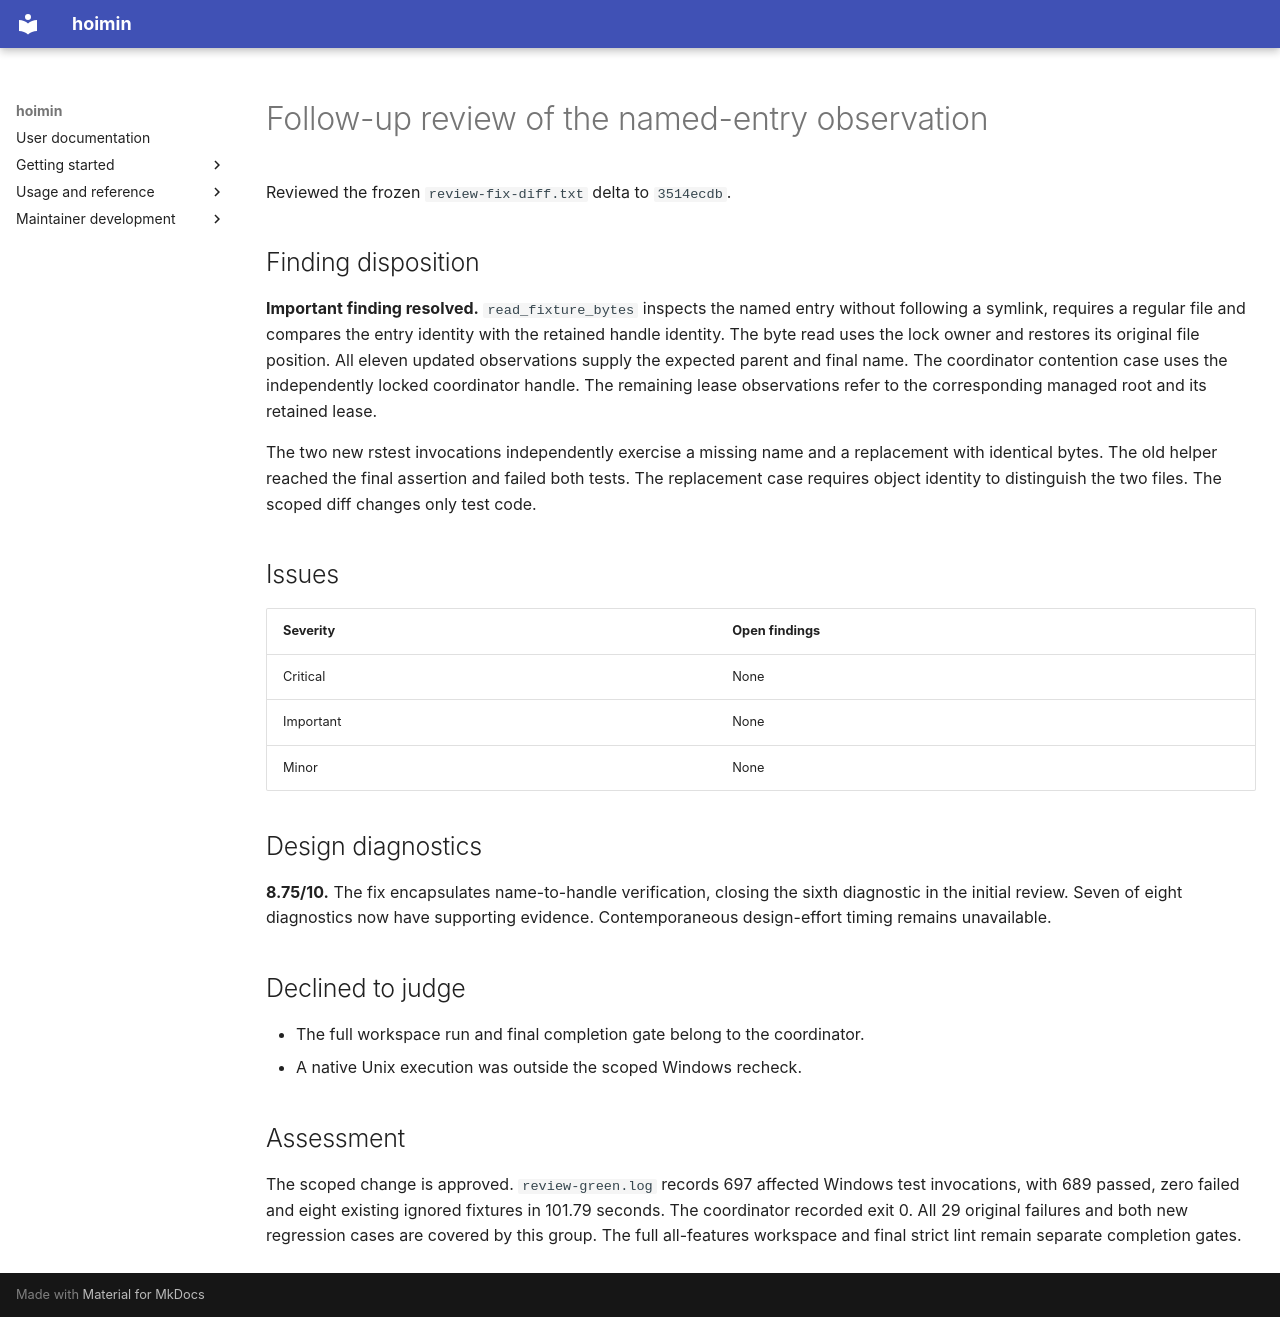

repository: HayaoSuzuki/hoimin · page: development/work/reports/windows-workspace/scoped-review/index.html · generator: mkdocs

# Follow-up review of the named-entry observation

Reviewed the frozen `review-fix-diff.txt` delta to `3514ecdb`.

## Finding disposition

**Important finding resolved.** `read_fixture_bytes` inspects the named entry without following a symlink, requires a regular file and compares the entry identity with the retained handle identity. The byte read uses the lock owner and restores its original file position. All eleven updated observations supply the expected parent and final name. The coordinator contention case uses the independently locked coordinator handle. The remaining lease observations refer to the corresponding managed root and its retained lease.

The two new rstest invocations independently exercise a missing name and a replacement with identical bytes. The old helper reached the final assertion and failed both tests. The replacement case requires object identity to distinguish the two files. The scoped diff changes only test code.

## Issues

| Severity | Open findings |
| --- | --- |
| Critical | None |
| Important | None |
| Minor | None |

## Design diagnostics

**8.75/10.** The fix encapsulates name-to-handle verification, closing the sixth diagnostic in the initial review. Seven of eight diagnostics now have supporting evidence. Contemporaneous design-effort timing remains unavailable.

## Declined to judge

- The full workspace run and final completion gate belong to the coordinator.
- A native Unix execution was outside the scoped Windows recheck.

## Assessment

The scoped change is approved. `review-green.log` records 697 affected Windows test invocations, with 689 passed, zero failed and eight existing ignored fixtures in 101.79 seconds. The coordinator recorded exit 0. All 29 original failures and both new regression cases are covered by this group. The full all-features workspace and final strict lint remain separate completion gates.
